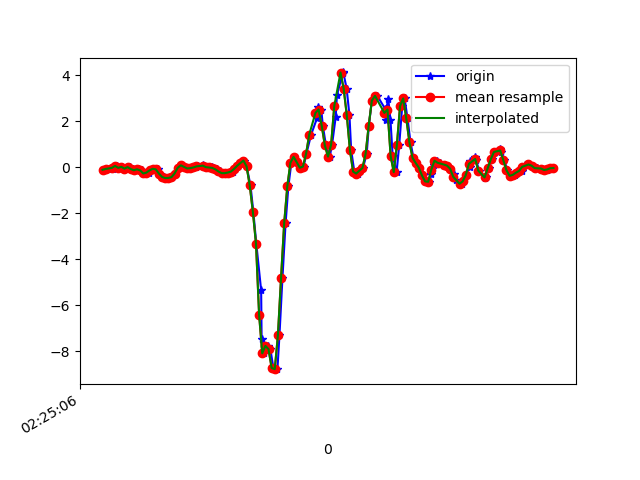

The data file committed next to this chart (first rows):
1617848706266, 544349886723975, -0.116594456, -0.00542, -0.026781062
1617848706296, 544349905746615, -0.08116, 0.1754, -0.08665
1617848706325, 544349924769255, -0.08483, 0.04711, -0.09031
1617848706335, 544349943791911, 0.01902, 0.1705, -0.1465
1617848706350, 544349962839351, 0.04956, 0.1962, -0.1404
1617848706362, 544349981871271, -0.03352, 0.1192, -0.1502
1617848706381, 544350000894775, 0.01169, 0.3892, -0.1673
1617848706403, 544350019918279, -0.0665, -0.03841, -0.1367
1617848706426, 544350038966599, 0.0068, 0.01046, -0.1807
1617848706438, 544350057990119, -0.00786, 0.1815, -0.1734
1617848706457, 544350077003207, -0.08483, 0.006797, -0.149
1617848706476, 544350096050791, -0.1374, 0.1962, -0.2064
1617848706495, 544350115073607, -0.09583, 0.1265, -0.188
1617848706513, 544350134096423, -0.1435, -0.1361, -0.2284
1617848706538, 544350153119207, -0.2779, 0.2328, -0.3163
1617848706554, 544350172166823, -0.24, 0.1045, -0.3066
1617848706571, 544350191167815, -0.1435, -0.1936, -0.3652
1617848706591, 544350210189447, -0.07506, 0.3306, -0.3921
1617848706612, 544350229235911, -0.09949, 0.3635, -0.375
1617848706628, 544350248257607, -0.2815, 0.03123, -0.2846
1617848706653, 544350267279271, -0.4269, 0.01413, -0.1893
1617848706666, 544350286332455, -0.477, 0.05689, -0.1343
1617848706685, 544350305354407, -0.4721, 0.1009, -0.09764
1617848706704, 544350324376423, -0.4379, 0.1387, -0.1001
1617848706724, 544350343398311, -0.2791, 0.1742, -0.1551
1617848706743, 544350362420263, -0.02985, 0.2267, -0.2723
1617848706762, 544350381462119, 0.07766, 0.2389, -0.3701
1617848706781, 544350400483943, 0.008022, 0.2023, -0.4116
1617848706808, 544350419505703, -0.05795, 0.1717, -0.4043
1617848706824, 544350438527527, -0.04451, 0.1705, -0.3909
1617848706855, 544350457574119, -0.01641, 0.1803, -0.364
1617848706870, 544350476595815, 0.03001, 0.1888, -0.3237
1617848706903, 544350495638631, 0.074, 0.2047, -0.2846
1617848706907, 544350514660263, 0.05078, 0.2072, -0.2394
1617848706928, 544350533681959, -0.002974, 0.2035, -0.1893
1617848706946, 544350552703591, -0.01763, 0.1913, -0.1538
1617848706958, 544350571750055, -0.01763, 0.1607, -0.138
1617848706974, 544350590768167, -0.03474, 0.1314, -0.1294
1617848706991, 544350609814503, -0.09583, 0.09354, -0.1306
1617848707009, 544350628836071, -0.1887, 0.06544, -0.1257
1617848707027, 544350647857639, -0.2632, 0.04223, -0.1172
1617848707047, 544350666903975, -0.2644, 0.03001, -0.1111
1617848707066, 544350685929959, -0.2363, 0.04345, -0.08054
1617848707092, 544350704951655, -0.1948, 0.02512, -0.05366
1617848707104, 544350723973287, -0.07872, -0.002977, -0.03411
1617848707123, 544350743019751, 0.05811, -0.03841, -0.03411
1617848707142, 544350762041447, 0.1705, -0.09216, -0.06221
1617848707163, 544350781063143, 0.2854, -0.1496, -0.07199
1617848707180, 544350800117991, 0.03001, -0.2718, 0.001319
1617848707205, 544350819139815, -0.7971, -0.5247, 0.2163
1617848707223, 544350838161639, -1.935, -0.7922, 0.4631
1617848707242, 544350857208295, -3.326, -1.004, 0.6977
1617848707273, 544350876230247, -5.359, -1.514, 1.007
1617848707276, 544350895248231, -7.481, -2.608, 1.065
1617848707294, 544350914294887, -8.096, -3.569, 0.8504
1617848707314, 544350933316583, -7.772, -4.043, 0.5193
1617848707332, 544350952338407, -7.911, -4.517, 0.001319
1617848707351, 544350971502735, -8.729, -5.149, -0.601
1617848707377, 544350990515471, -8.784, -5.606, -1.255
1617848707390, 544351009537167, -7.313, -5.432, -2.013
1617848707409, 544351028583567, -4.828, -4.845, -2.443
... 91 more rows
